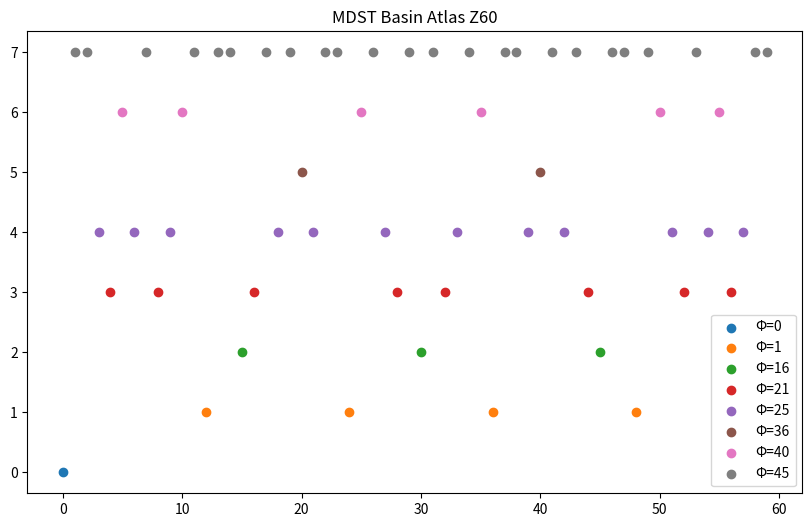

Reproduce this figure in Python.
import matplotlib.pyplot as plt

basins = {
    0:[0],
    1:[12,24,36,48],
    16:[15,30,45],
    21:[4,8,16,28,32,44,52,56],
    25:[3,6,9,18,21,27,33,39,42,51,54,57],
    36:[20,40],
    40:[5,10,25,35,50,55],
    45:[1,2,7,11,13,14,17,19,22,23,26,29,31,34,37,38,41,43,46,47,49,53,58,59]
}

plt.figure(figsize=(10,6))

for i,(k,v) in enumerate(basins.items()):
    plt.scatter(v, [i]*len(v), label=f"Φ={k}")

plt.title("MDST Basin Atlas Z60")
plt.legend()
plt.show()
